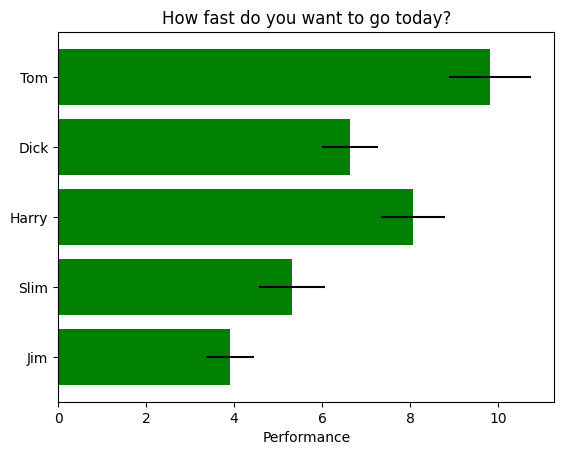

The matplotlib source for this figure:
import matplotlib as mpl
import matplotlib.pyplot as plt
import numpy as np

# 解决中文显示问题
mpl.rcParams['font.sans-serif'] = [u'SimHei']
mpl.rcParams['axes.unicode_minus'] = False

# 设置在jupyter中matplotlib的显示情况
%matplotlib tk

plt.rcdefaults()
fig, ax = plt.subplots()

# Example data
people = ('Tom', 'Dick', 'Harry', 'Slim', 'Jim')
y_pos = np.arange(len(people))
performance = 3 + 10 * np.random.rand(len(people))
error = np.random.rand(len(people))

ax.barh(y_pos, performance, xerr=error, align='center',
        color='green', ecolor='black')
ax.set_yticks(y_pos)
ax.set_yticklabels(people)
ax.invert_yaxis()  # labels read top-to-bottom
ax.set_xlabel('Performance')
ax.set_title('How fast do you want to go today?')

plt.show()

